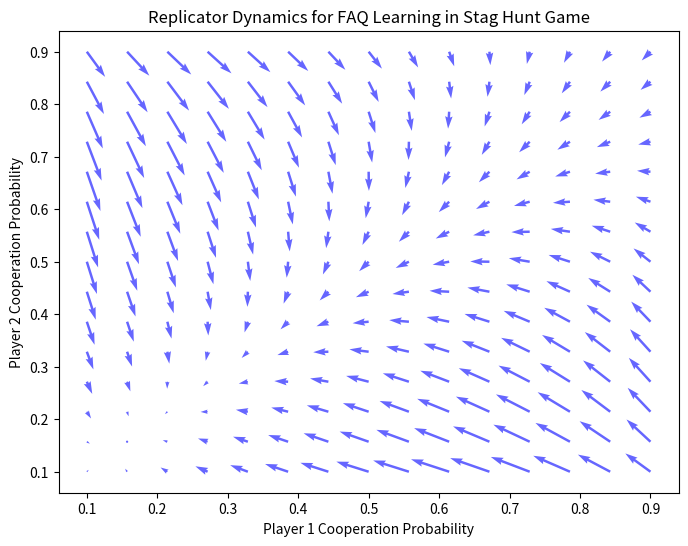

Write the Python code that produced this figure.
import numpy as np
import matplotlib.pyplot as plt
from scipy.integrate import solve_ivp

# Define the payoff matrix for the Prisoner's Dilemma
payoff_matrix = np.array([
    [[3, 3], [0, 5]],  # Cooperate vs Cooperate, Cooperate vs Defect
    [[5, 0], [1, 1]]   # Defect vs Cooperate, Defect vs Defect
])

payoff_matrix = np.array([
    [[1, 1], [0, 2/3]],  # Cooperate vs Cooperate, Cooperate vs Defect
    [[2/3, 0], [2/3, 2/3]]   # Defect vs Cooperate, Defect vs Defect
])

# Set learning parameters
alpha = 0.1  # Learning rate
tau = 0.3  # Exploration temperature

def replicator_faq_rhs(t, x):
    p1 = x[0]  # Probability of Player 1 cooperating
    p2 = x[1]  # Probability of Player 2 cooperating
    
    # Expected payoffs
    u1_C = p2 * payoff_matrix[0, 0, 0] + (1 - p2) * payoff_matrix[0, 1, 0]
    u1_D = p2 * payoff_matrix[1, 0, 0] + (1 - p2) * payoff_matrix[1, 1, 0]
    u2_C = p1 * payoff_matrix[0, 0, 1] + (1 - p1) * payoff_matrix[1, 0, 1]
    u2_D = p1 * payoff_matrix[0, 1, 1] + (1 - p1) * payoff_matrix[1, 1, 1]
    
    # Average payoffs
    phi1 = p1 * u1_C + (1 - p1) * u1_D
    phi2 = p2 * u2_C + (1 - p2) * u2_D
    
    # Replicator dynamics with FAQ modifications
    # dp1_dt = alpha * p1 * (1 - p1) * ((u1_C - phi1) / tau - np.log(p1 / (1 - p1)))
    dp1_dt = (alpha * p1 / tau) * (u1_C - phi1) - alpha * p1 * (np.log(p1) - (p1 * np.log(p1) + (1 - p1) * np.log(1 - p1)))
    # dp2_dt = alpha * p2 * (1 - p2) * ((u2_C - phi2) / tau - np.log(p2 / (1 - p2)))
    dp2_dt = (alpha * p2 / tau) * (u2_C - phi2) - alpha * p2 * (np.log(p2) - (p2 * np.log(p2) + (1 - p2) * np.log(1 - p2)))
    
    return [dp1_dt, dp2_dt]

# Create a grid of initial conditions
p1_vals = np.linspace(0.1, 0.9, 15)  # Avoid exactly 0 or 1 for log function
p2_vals = np.linspace(0.1, 0.9, 15)
X, Y = np.meshgrid(p1_vals, p2_vals)
U, V = np.zeros_like(X), np.zeros_like(Y)

for i in range(X.shape[0]):
    for j in range(X.shape[1]):
        dxdt = replicator_faq_rhs(0, [X[i, j], Y[i, j]])
        U[i, j], V[i, j] = dxdt

# Plot the phase portrait
plt.figure(figsize=(8, 6))
plt.quiver(X, Y, U, V, color='blue', alpha=0.6)
plt.xlabel("Player 1 Cooperation Probability")
plt.ylabel("Player 2 Cooperation Probability")
plt.title("Replicator Dynamics for FAQ Learning in Stag Hunt Game")
plt.show()
